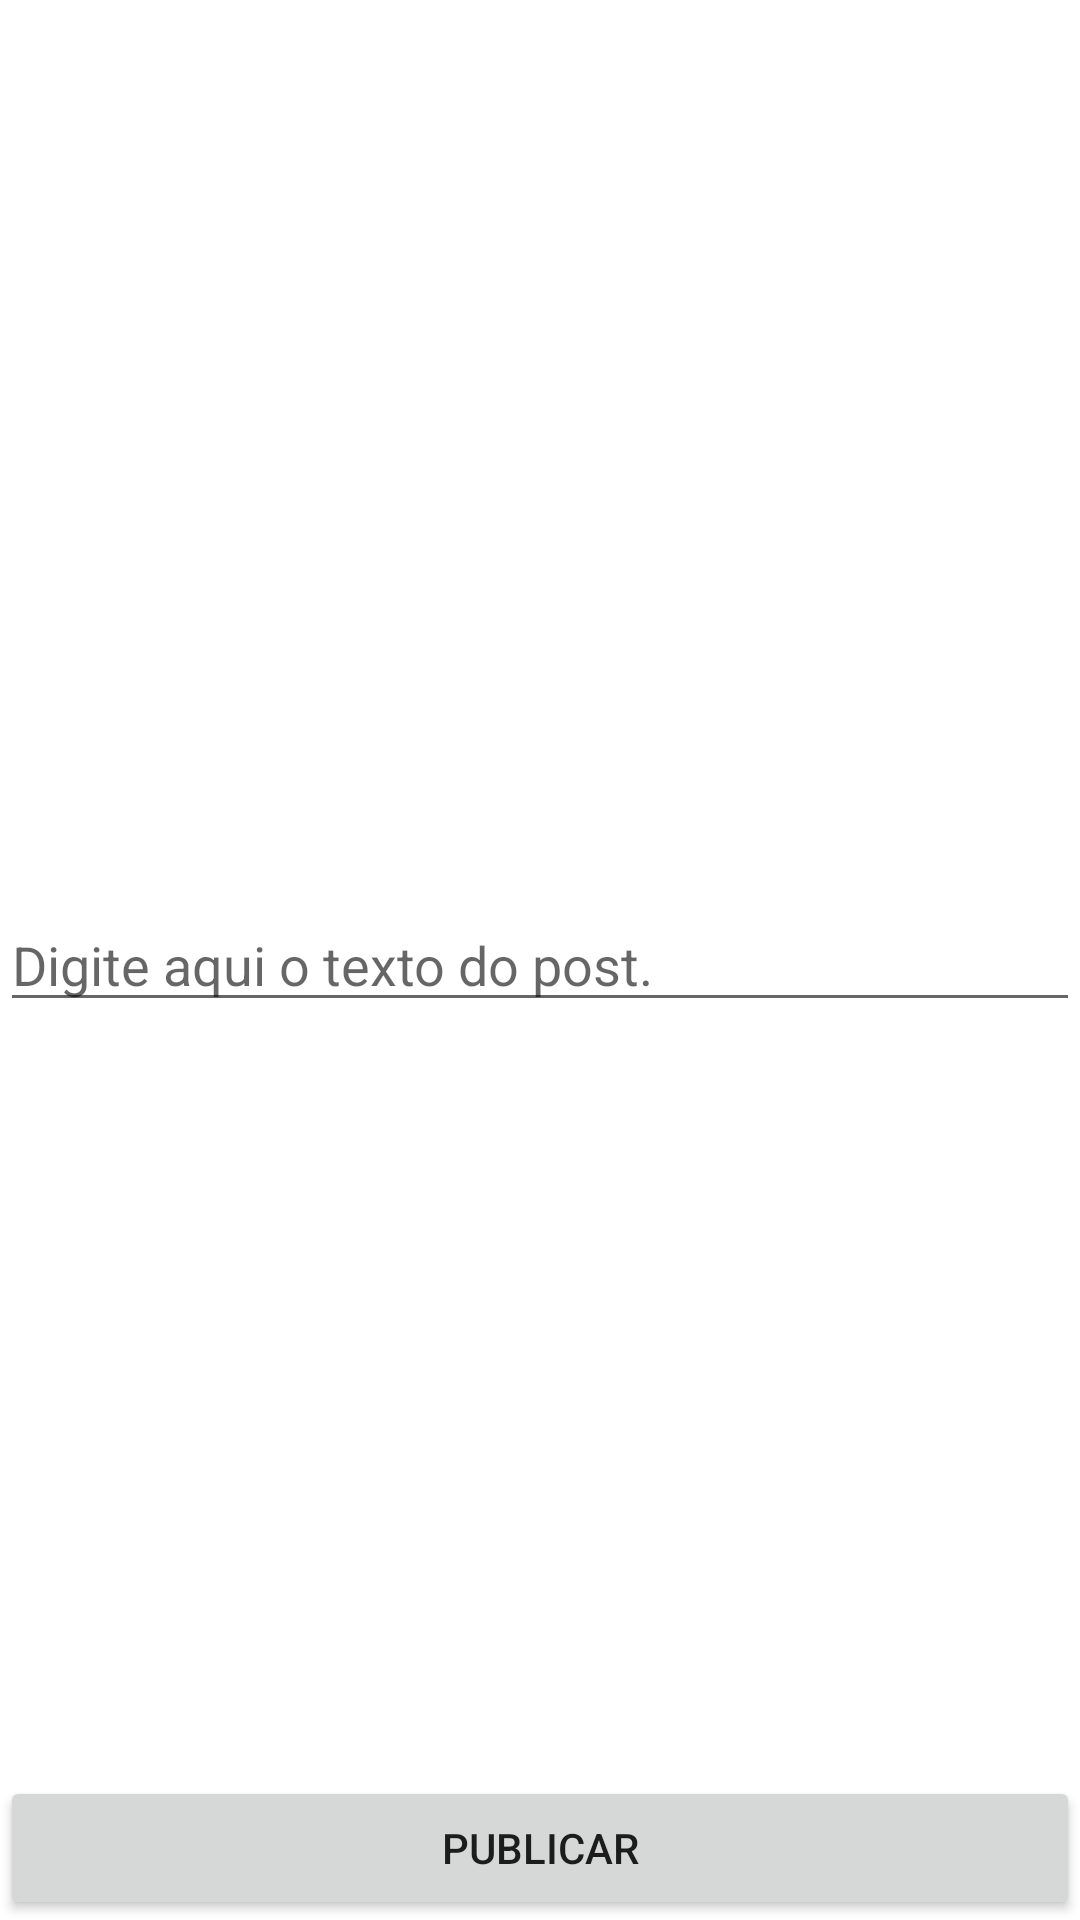

Reconstruct the res/layout file that produces this screen, plus the resources it refers to.
<!-- AndroidManifest.xml: application theme Theme.FeedFirebase -->
<!-- res/layout/fragment_publish.xml -->
<?xml version="1.0" encoding="utf-8"?>
<androidx.constraintlayout.widget.ConstraintLayout xmlns:android="http://schemas.android.com/apk/res/android"
    xmlns:app="http://schemas.android.com/apk/res-auto"
    xmlns:tools="http://schemas.android.com/tools"
    android:layout_width="match_parent"
    android:layout_height="match_parent"
    tools:context=".PublishFragment">

    <EditText
        android:id="@+id/id_texto_post"
        android:layout_width="match_parent"
        android:layout_height="wrap_content"
        android:hint="Digite aqui o texto do post."
        app:layout_constraintBottom_toBottomOf="@+id/btn_publicar"
        app:layout_constraintStart_toStartOf="parent"
        app:layout_constraintTop_toTopOf="parent" />

    <Button
        android:id="@+id/btn_publicar"
        android:layout_width="match_parent"
        android:layout_height="wrap_content"
        android:text="Publicar"
        app:layout_constraintBottom_toBottomOf="parent"
        app:layout_constraintStart_toStartOf="parent" />

</androidx.constraintlayout.widget.ConstraintLayout>
<!-- resources referenced by this layout -->
<resources>
  <style name="Theme.FeedFirebase" parent="Theme.MaterialComponents.DayNight.NoActionBar">
          
          <item name="colorPrimary">@color/purple_500</item>
          <item name="colorPrimaryVariant">@color/purple_700</item>
          <item name="colorOnPrimary">@color/white</item>
          
          <item name="colorSecondary">@color/teal_200</item>
          <item name="colorSecondaryVariant">@color/teal_700</item>
          <item name="colorOnSecondary">@color/black</item>
          
          <item name="android:statusBarColor" tools:targetApi="l">?attr/colorPrimaryVariant</item>
          
      </style>
  <!-- not gathered from this repository: default colours our renderer supplied (Android Studio template values) -->
  <color name="purple_500">#FF6200EE</color>
  <color name="purple_700">#FF3700B3</color>
  <color name="teal_200">#FF03DAC5</color>
  <color name="teal_700">#FF018786</color>
  <color name="black">#FF000000</color>
  <color name="white">#FFFFFFFF</color>
</resources>
